Run: headless pygame with SDL's dummy video driver; simulated clock (each Clock.tick advances the game by its frame time, no real sleeping); random seed 0; keys injected as events and as key.get_pressed() state; no mouse input.
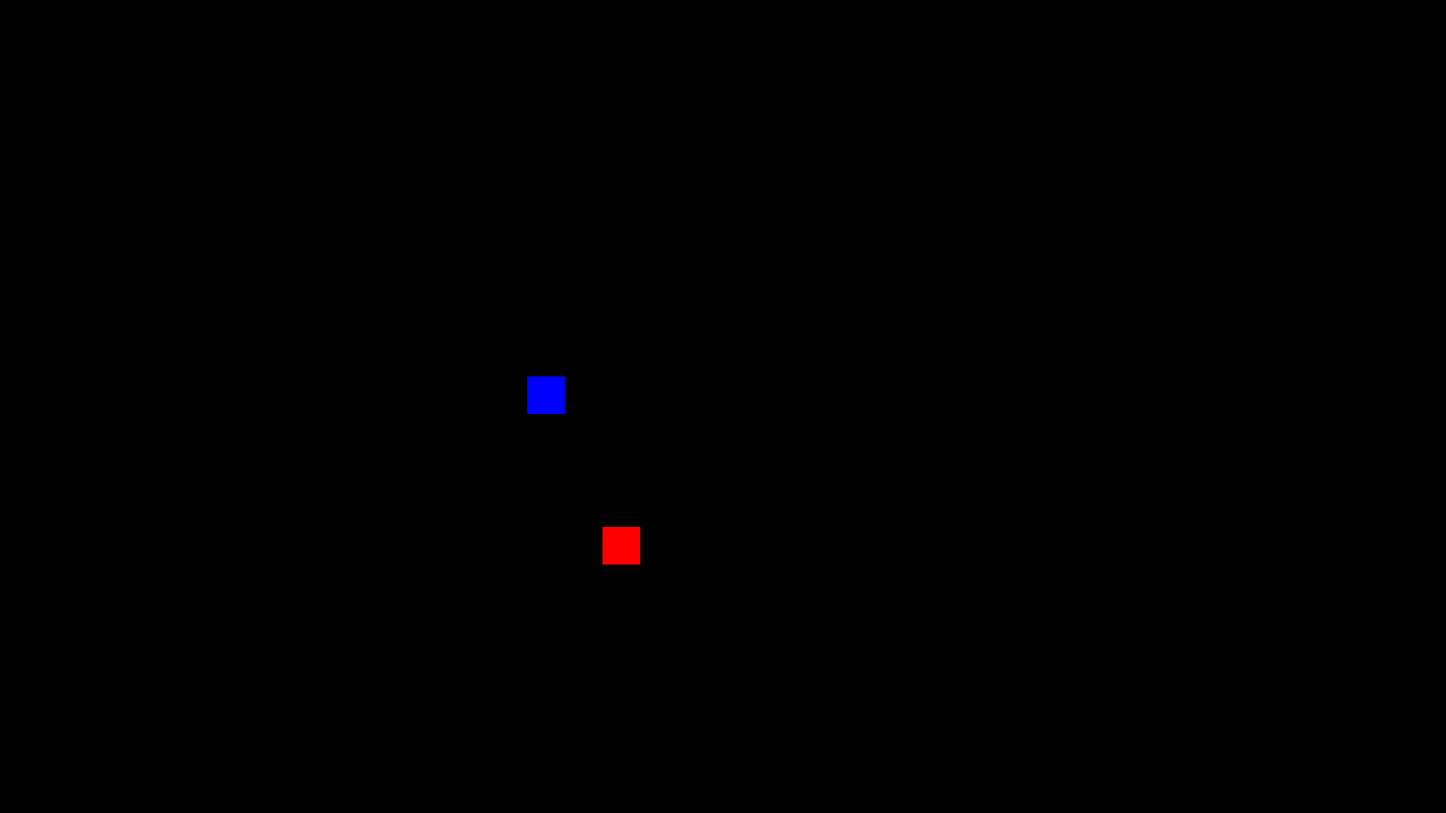
Frame 1 of 4 · flips 1–60 · no input
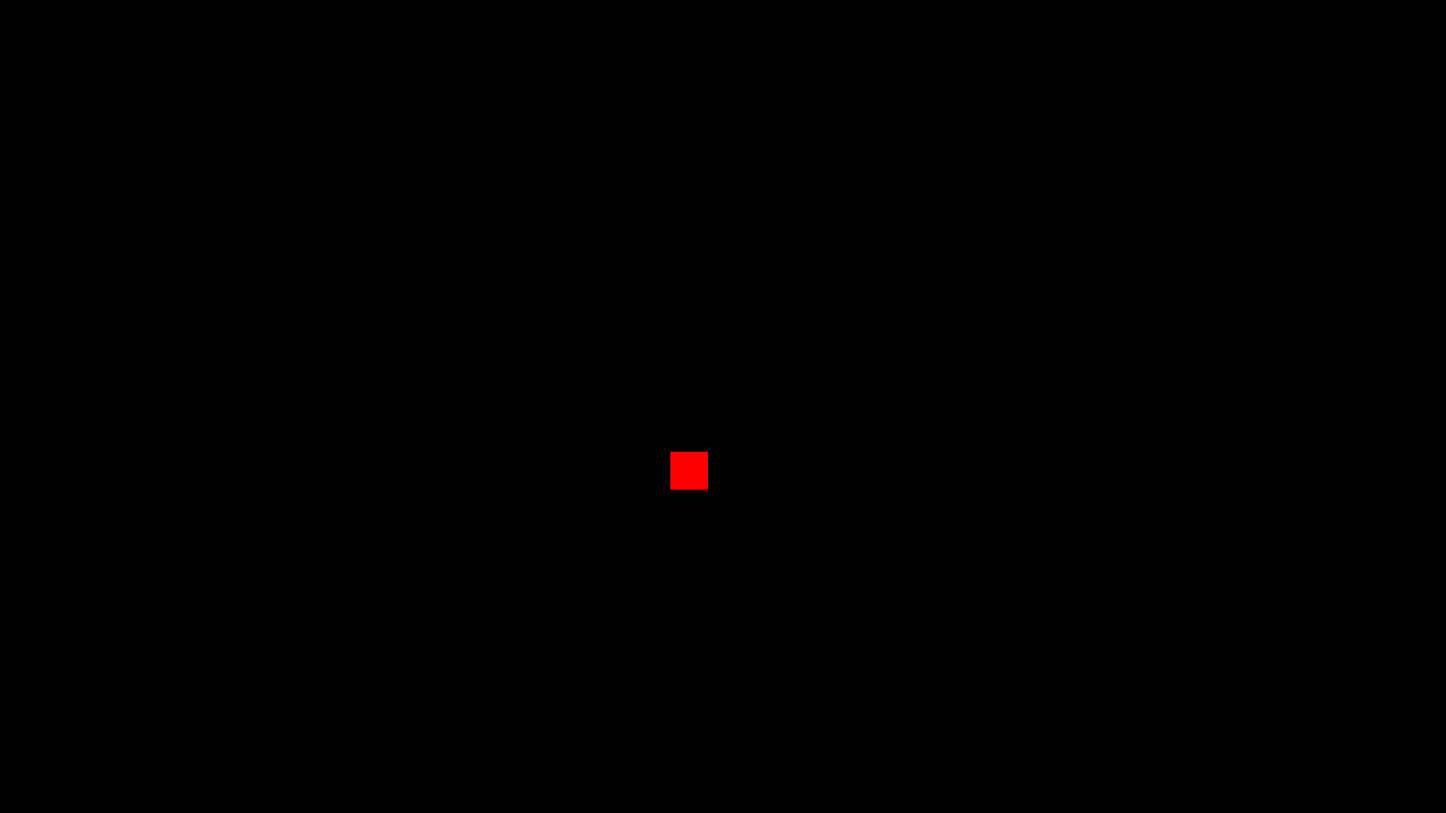
Frame 2 of 4 · flips 61–180 · tapped SPACE, RETURN · held RIGHT (→), D
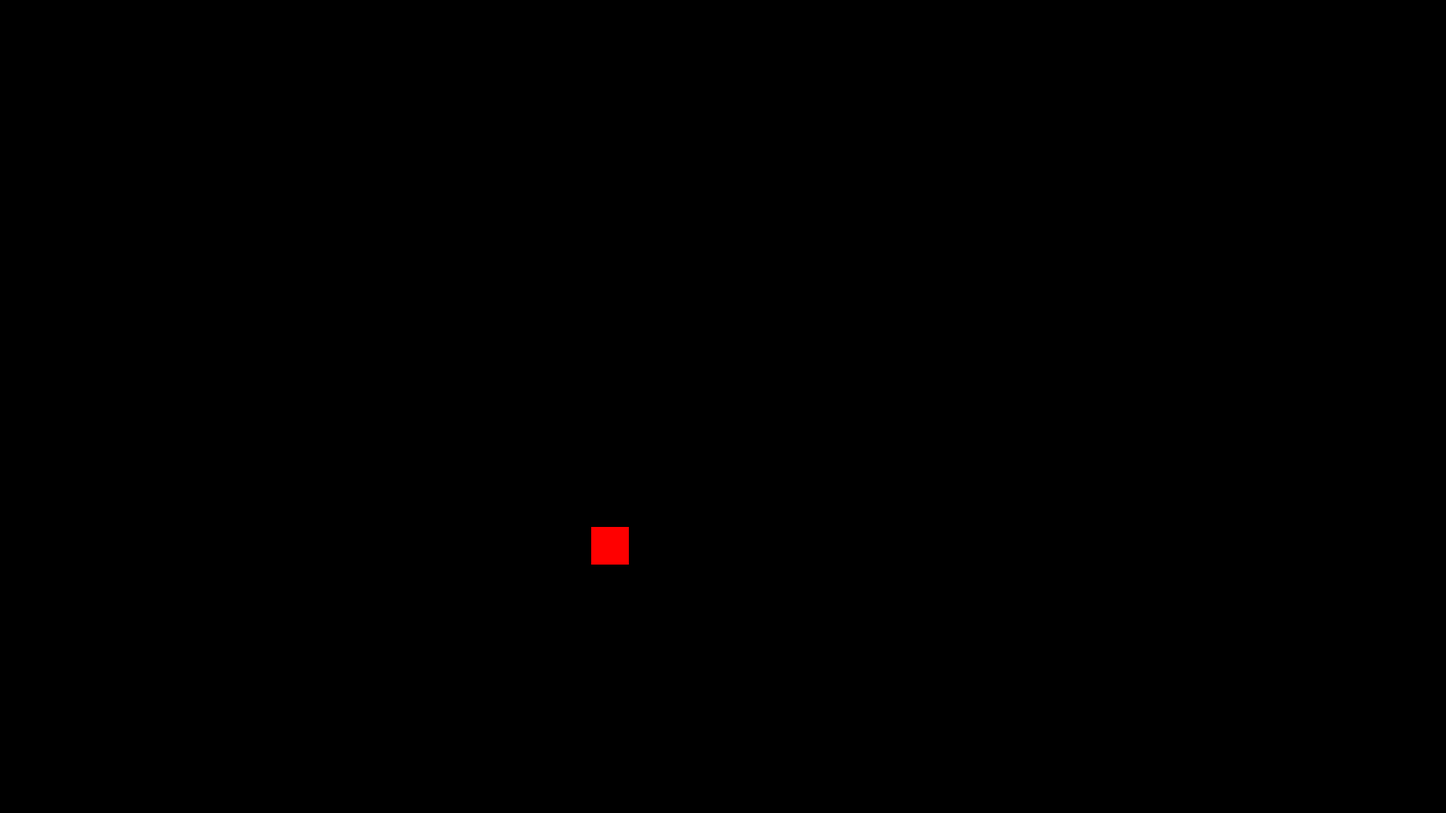
Frame 3 of 4 · flips 181–300 · held DOWN (↓), S
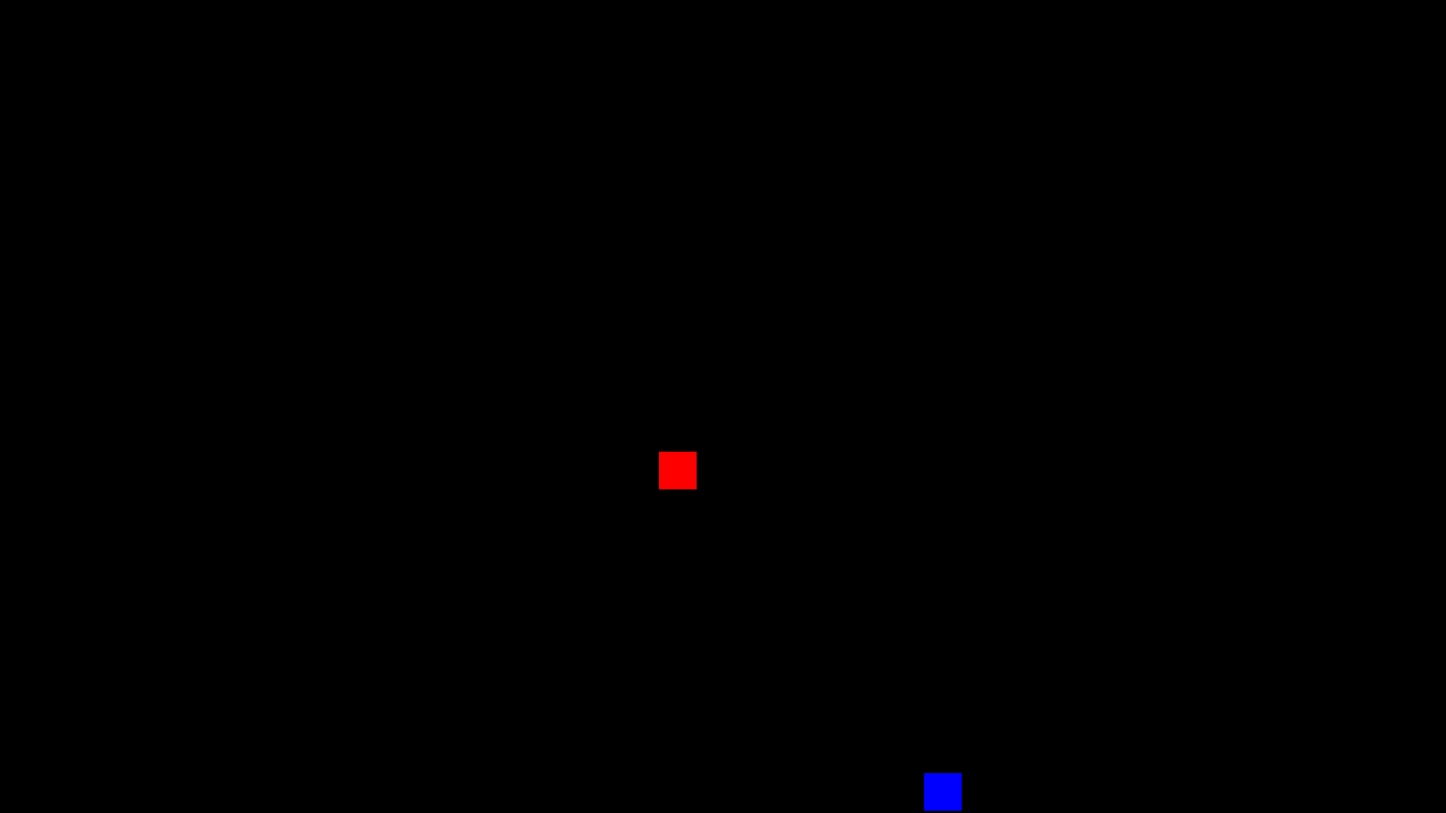
Frame 4 of 4 · flips 301–420 · held LEFT (←), A, UP (↑), W

The pygame program that drew these frames:

import pygame

pygame.init()
screen = pygame.display.set_mode((1920, 1080))
pygame.display.set_caption("Frau_Weidman_Hunter69")
clock = pygame.time.Clock()

# Player variables
xc, yc = 700, 500
hc, lc = 50, 50
speed = 15
xn, yn = 800, 600
hn, ln = 50, 50
steps = 0
npcspeed = 5
character = pygame.Rect(xc, yc, hc, lc)
npc = pygame.Rect(xn, yn, hn, ln)


def get_movement_vector():
    dx, dy = 0, 0  # Start with no movement
    keys = pygame.key.get_pressed()
    
    if keys[pygame.K_d]:
        dx += 1
    if keys[pygame.K_a]:
        dx -= 1
    if keys[pygame.K_w]:
        dy -= 1
    if keys[pygame.K_s]:
        dy += 1
        
    # Normalize the vector (so diagonal movement isn't faster)
    if dx != 0 or dy != 0:
        vector_len = (dx**2 + dy**2)**0.5
        dx = dx / vector_len
        dy = dy / vector_len
        
    return dx, dy # Return the calculated direction

running = True
while running:
    # --- Event Handling ---
    for event in pygame.event.get():
        if event.type == pygame.QUIT: # Added a proper quit check
            running = False
        if event.type == pygame.KEYDOWN:
            if event.key == pygame.K_ESCAPE:
                running = False

    # --- Game Logic ---
    # 1. Get the normalized direction vector from the function
    dx, dy = get_movement_vector() 
    # 2. Update player position in the main loop
    xc += dx * speed
    character.x = xc
    yc += dy * speed
    character.y = yc

    if steps < 20:
        npc.x += npcspeed
    elif steps >= 20 and steps < 40:
        npc.y += npcspeed
    elif steps >= 40 and steps < 60:
        npc.x -= npcspeed
    elif steps >= 60 and steps < 80:
        npc.y -= npcspeed
    elif steps == 80:
        steps = 0
    steps += 1

    # --- Drawing (all in the main loop) ---
    screen.fill((0, 0, 0)) # Clear screen
    pygame.draw.rect(screen, (0, 0, 255), character) # Draw player
    pygame.draw.rect(screen, (255, 0, 0), npc)
    pygame.display.update() # Update the display

    # --- Frame Rate ---
    clock.tick(60)

pygame.quit() # Quit pygame properly
